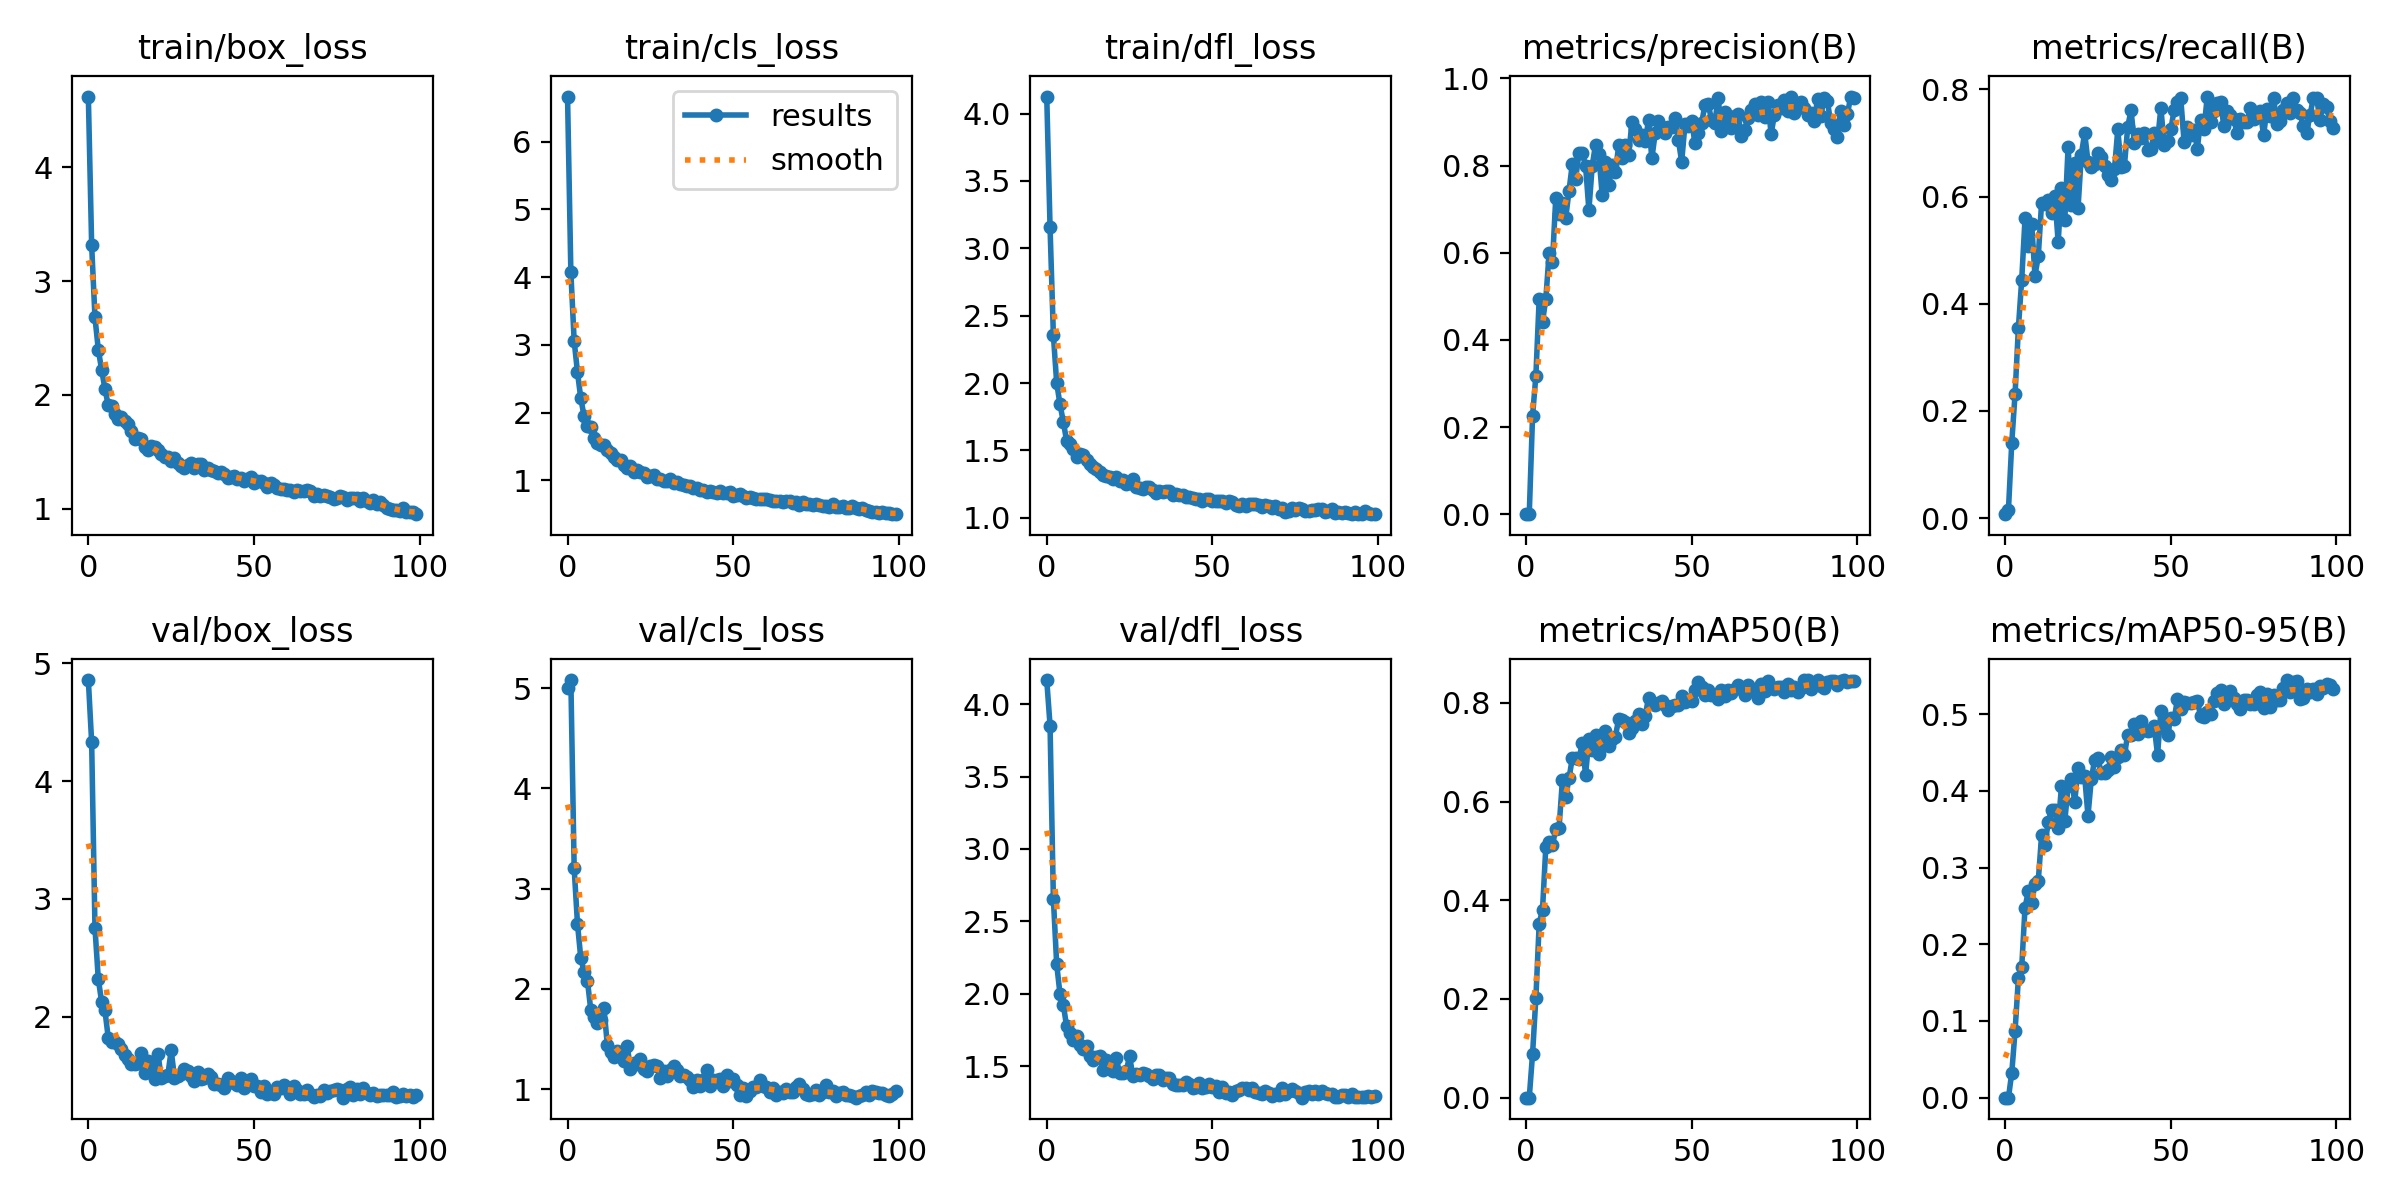

The file beside this chart, header and first rows:
epoch, train/box_loss, train/cls_loss, train/dfl_loss, metrics/precision(B), metrics/recall(B), metrics/mAP50(B), metrics/mAP50-95(B), val/box_loss, val/cls_loss, val/dfl_loss, lr/pg0, lr/pg1, lr/pg2
0, 4.62, 6.668, 4.126, 3e-05, 0.00735, 2e-05, 0, 4.859, 5.001, 4.166, 0.0005433, 0.0005433, 0.0005433
1, 3.314, 4.072, 3.156, 0.00015, 0.0159, 8e-05, 3e-05, 4.33, 5.08, 3.852, 0.001088, 0.001088, 0.001088
2, 2.68, 3.057, 2.356, 0.2262, 0.141, 0.08898, 0.03252, 2.753, 3.201, 2.656, 0.001622, 0.001622, 0.001622
3, 2.399, 2.595, 2.001, 0.3179, 0.2323, 0.2025, 0.08707, 2.319, 2.648, 2.204, 0.001618, 0.001618, 0.001618
4, 2.222, 2.209, 1.842, 0.4946, 0.3555, 0.3529, 0.1561, 2.127, 2.305, 1.997, 0.001618, 0.001618, 0.001618
5, 2.056, 1.947, 1.713, 0.4412, 0.4447, 0.3811, 0.1702, 2.053, 2.169, 1.924, 0.001601, 0.001601, 0.001601
6, 1.908, 1.803, 1.57, 0.4944, 0.5594, 0.508, 0.2477, 1.821, 2.081, 1.774, 0.001584, 0.001584, 0.001584
7, 1.902, 1.78, 1.547, 0.5991, 0.5085, 0.5179, 0.2693, 1.785, 1.793, 1.727, 0.001568, 0.001568, 0.001568
8, 1.829, 1.618, 1.507, 0.5784, 0.5495, 0.5112, 0.2542, 1.783, 1.722, 1.681, 0.001551, 0.001551, 0.001551
9, 1.792, 1.548, 1.451, 0.7255, 0.4525, 0.5448, 0.2789, 1.763, 1.654, 1.709, 0.001535, 0.001535, 0.001535
10, 1.808, 1.521, 1.475, 0.6893, 0.4886, 0.5473, 0.2828, 1.725, 1.693, 1.648, 0.001519, 0.001519, 0.001519
11, 1.772, 1.519, 1.468, 0.7147, 0.5886, 0.6428, 0.3419, 1.674, 1.808, 1.617, 0.001502, 0.001502, 0.001502
12, 1.745, 1.448, 1.425, 0.6799, 0.5871, 0.6102, 0.3292, 1.643, 1.441, 1.637, 0.001486, 0.001486, 0.001486
13, 1.685, 1.408, 1.396, 0.7424, 0.5935, 0.6468, 0.359, 1.601, 1.367, 1.571, 0.001469, 0.001469, 0.001469
14, 1.614, 1.347, 1.378, 0.8041, 0.5695, 0.6887, 0.3752, 1.597, 1.318, 1.542, 0.001453, 0.001453, 0.001453
15, 1.625, 1.297, 1.365, 0.7694, 0.602, 0.6887, 0.3744, 1.609, 1.375, 1.561, 0.001436, 0.001436, 0.001436
16, 1.613, 1.293, 1.34, 0.8287, 0.5146, 0.6856, 0.3521, 1.694, 1.353, 1.571, 0.001419, 0.001419, 0.001419
17, 1.545, 1.221, 1.315, 0.8288, 0.6157, 0.7189, 0.4061, 1.52, 1.279, 1.472, 0.001403, 0.001403, 0.001403
18, 1.52, 1.182, 1.311, 0.7998, 0.556, 0.6541, 0.3602, 1.619, 1.433, 1.545, 0.001386, 0.001386, 0.001386
19, 1.555, 1.204, 1.3, 0.6975, 0.6931, 0.7273, 0.4061, 1.549, 1.198, 1.48, 0.00137, 0.00137, 0.00137
20, 1.543, 1.127, 1.286, 0.7994, 0.5837, 0.7048, 0.416, 1.466, 1.261, 1.465, 0.001353, 0.001353, 0.001353
21, 1.515, 1.153, 1.305, 0.8483, 0.6632, 0.7351, 0.3858, 1.686, 1.246, 1.554, 0.001337, 0.001337, 0.001337
22, 1.48, 1.119, 1.273, 0.8258, 0.579, 0.6969, 0.4295, 1.48, 1.296, 1.45, 0.00132, 0.00132, 0.00132
23, 1.456, 1.114, 1.281, 0.733, 0.6786, 0.7254, 0.4181, 1.495, 1.203, 1.453, 0.001304, 0.001304, 0.001304
24, 1.453, 1.042, 1.254, 0.8075, 0.7189, 0.743, 0.4189, 1.506, 1.185, 1.467, 0.001287, 0.001287, 0.001287
25, 1.423, 1.057, 1.26, 0.7558, 0.6656, 0.7122, 0.3676, 1.713, 1.231, 1.567, 0.001271, 0.001271, 0.001271
26, 1.447, 1.082, 1.286, 0.8006, 0.6555, 0.7276, 0.4149, 1.481, 1.242, 1.432, 0.001254, 0.001254, 0.001254
27, 1.405, 1.02, 1.227, 0.7855, 0.6614, 0.7319, 0.4404, 1.491, 1.232, 1.443, 0.001238, 0.001238, 0.001238
28, 1.376, 1.024, 1.224, 0.8464, 0.6808, 0.768, 0.4424, 1.515, 1.114, 1.437, 0.001221, 0.001221, 0.001221
29, 1.358, 0.9936, 1.216, 0.8185, 0.6741, 0.7655, 0.4236, 1.554, 1.179, 1.454, 0.001205, 0.001205, 0.001205
30, 1.386, 0.9889, 1.229, 0.8482, 0.657, 0.7617, 0.4232, 1.538, 1.126, 1.446, 0.001188, 0.001188, 0.001188
31, 1.404, 1.014, 1.229, 0.8239, 0.6395, 0.7382, 0.427, 1.498, 1.188, 1.431, 0.001172, 0.001172, 0.001172
32, 1.354, 0.9592, 1.206, 0.9003, 0.632, 0.7496, 0.444, 1.453, 1.226, 1.409, 0.001155, 0.001155, 0.001155
33, 1.391, 0.9768, 1.184, 0.884, 0.6514, 0.7628, 0.4304, 1.528, 1.192, 1.439, 0.001139, 0.001139, 0.001139
34, 1.39, 0.9509, 1.202, 0.8586, 0.7256, 0.7776, 0.4436, 1.471, 1.127, 1.435, 0.001122, 0.001122, 0.001122
35, 1.339, 0.9308, 1.193, 0.8697, 0.6549, 0.7579, 0.4531, 1.478, 1.143, 1.407, 0.001106, 0.001106, 0.001106
36, 1.355, 0.918, 1.2, 0.8573, 0.6578, 0.7743, 0.4467, 1.511, 1.123, 1.418, 0.001089, 0.001089, 0.001089
37, 1.344, 0.9118, 1.197, 0.9035, 0.7306, 0.8102, 0.4732, 1.489, 1.088, 1.42, 0.001073, 0.001073, 0.001073
38, 1.33, 0.8873, 1.166, 0.8163, 0.7611, 0.7993, 0.4724, 1.424, 1.018, 1.377, 0.001056, 0.001056, 0.001056
39, 1.314, 0.8896, 1.177, 0.8739, 0.7001, 0.7957, 0.4877, 1.429, 1.093, 1.371, 0.00104, 0.00104, 0.00104
40, 1.323, 0.8623, 1.168, 0.9024, 0.7167, 0.8004, 0.4738, 1.418, 1.03, 1.37, 0.001023, 0.001023, 0.001023
41, 1.302, 0.8609, 1.167, 0.8895, 0.7088, 0.8048, 0.491, 1.397, 1.093, 1.368, 0.001007, 0.001007, 0.001007
42, 1.273, 0.8343, 1.153, 0.8751, 0.7192, 0.7956, 0.4793, 1.476, 1.185, 1.389, 0.0009904, 0.0009904, 0.0009904
43, 1.28, 0.8424, 1.154, 0.8883, 0.6876, 0.7853, 0.4773, 1.452, 1.033, 1.377, 0.0009739, 0.0009739, 0.0009739
44, 1.29, 0.8215, 1.149, 0.8879, 0.6884, 0.793, 0.4796, 1.432, 1.086, 1.351, 0.0009574, 0.0009574, 0.0009574
45, 1.262, 0.8173, 1.138, 0.9094, 0.7195, 0.7963, 0.4842, 1.417, 1.089, 1.354, 0.0009409, 0.0009409, 0.0009409
46, 1.271, 0.8391, 1.141, 0.8595, 0.7037, 0.7966, 0.4465, 1.475, 1.097, 1.384, 0.0009243, 0.0009243, 0.0009243
47, 1.244, 0.8054, 1.127, 0.8086, 0.766, 0.8133, 0.5046, 1.396, 1.03, 1.351, 0.0009078, 0.0009078, 0.0009078
48, 1.258, 0.8136, 1.139, 0.8947, 0.6957, 0.8012, 0.482, 1.437, 1.138, 1.359, 0.0008913, 0.0008913, 0.0008913
49, 1.276, 0.8206, 1.141, 0.8906, 0.7045, 0.8051, 0.4724, 1.469, 1.076, 1.376, 0.0008748, 0.0008748, 0.0008748
50, 1.229, 0.7735, 1.124, 0.9014, 0.7255, 0.8036, 0.4953, 1.413, 1.097, 1.355, 0.0008583, 0.0008583, 0.0008583
51, 1.245, 0.7833, 1.121, 0.8519, 0.7616, 0.826, 0.4933, 1.414, 1.037, 1.363, 0.0008418, 0.0008418, 0.0008418
52, 1.24, 0.8006, 1.126, 0.8738, 0.7774, 0.8419, 0.5195, 1.355, 0.9424, 1.323, 0.0008253, 0.0008253, 0.0008253
53, 1.225, 0.7676, 1.122, 0.8968, 0.7837, 0.8324, 0.5062, 1.413, 1.009, 1.353, 0.0008088, 0.0008088, 0.0008088
54, 1.193, 0.735, 1.111, 0.9381, 0.7028, 0.817, 0.5153, 1.345, 0.9295, 1.315, 0.0007923, 0.0007923, 0.0007923
55, 1.224, 0.7488, 1.122, 0.9412, 0.7306, 0.8263, 0.5148, 1.36, 0.9804, 1.324, 0.0007758, 0.0007758, 0.0007758
56, 1.208, 0.7441, 1.118, 0.9057, 0.7158, 0.817, 0.5148, 1.343, 1.016, 1.298, 0.0007593, 0.0007593, 0.0007593
57, 1.18, 0.7255, 1.097, 0.8974, 0.7247, 0.816, 0.5163, 1.402, 1.016, 1.328, 0.0007428, 0.0007428, 0.0007428
58, 1.177, 0.7217, 1.086, 0.9562, 0.6895, 0.8078, 0.5165, 1.391, 1.09, 1.338, 0.0007263, 0.0007263, 0.0007263
59, 1.173, 0.7282, 1.103, 0.8804, 0.7427, 0.8266, 0.4981, 1.416, 1.029, 1.347, 0.0007098, 0.0007098, 0.0007098
... 40 more rows
